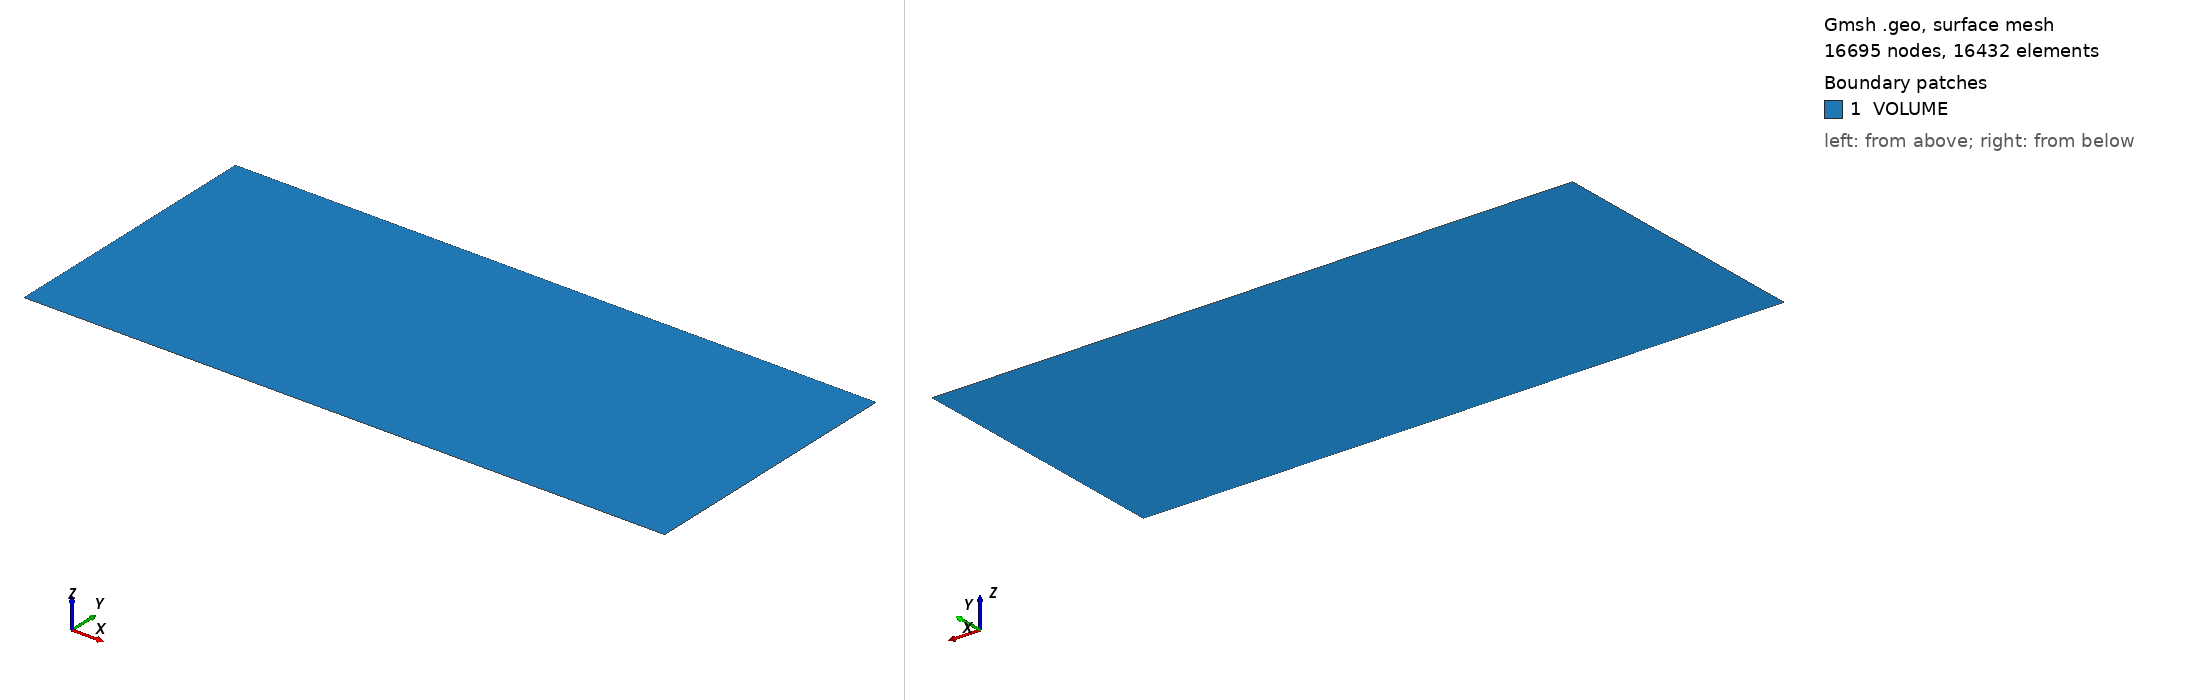

Gmsh geometry script, surface-meshed: 16695 nodes, 16432 surface elements. Boundary patches (legend numbers): 1 VOLUME. Left view from above one corner, right view from below the opposite corner. Legend entries are the model's physical surfaces. The drawing asked Gmsh for element sizes between 1% and 20% of the model's largest extent; the script's own settings can give other sizes.

=== mesh.geo (drawn) ===
// Flat plate mesh

X1 = -0.33;
X2 =  0.0;
X3 =  2.0;
Y1 =  0.0;
Y2 =  1.0;


//Points
Point(1)={X1, Y1, 0};
Point(2)={X2, Y1, 0};
Point(3)={X3, Y1, 0};
Point(4)={X3, Y2, 0};
Point(5)={X2, Y2, 0};
Point(6)={X1, Y2, 0};

// Lines
Line(1) = {1,2};
Line(2) = {2,3};
Line(3) = {3,4};
Line(4) = {4,5};
Line(5) = {5,6};
Line(6) = {6,1};

// Construction line
Line(7) = {5,2};


//Transfinite curve
Transfinite Curve{1}= 60 Using Progression 0.95;
Transfinite Curve{5}= 60 Using Progression 1/0.95;

Transfinite Curve{2}= 100 Using Progression 1.05;
Transfinite Curve{4}= 100 Using Progression 1/1.05;

Transfinite Curve{6}= 105 Using Progression 1/1.1;
Transfinite Curve{7}= 105 Using Progression 1/1.1;
Transfinite Curve{3}= 105 Using Progression 1.1;


// Build surfaces
Curve Loop(11)={1,-7,5,6};
Plane Surface(1) = {11};
Transfinite Surface{1}={1,2,5,6};
Recombine Surface{1};

Curve Loop(12)={2,3,4,7};
Plane Surface(2) = {12};
Transfinite Surface{2}={2,3,4,5};
Recombine Surface{2};


//Physical names
Physical Surface("VOLUME")={1,2};
Physical Line("symmetry")={1};
Physical Line("wall")={2};
Physical Line("outlet")={3};
Physical Line("farfield")={4,5};
Physical Line("inlet")={6};
